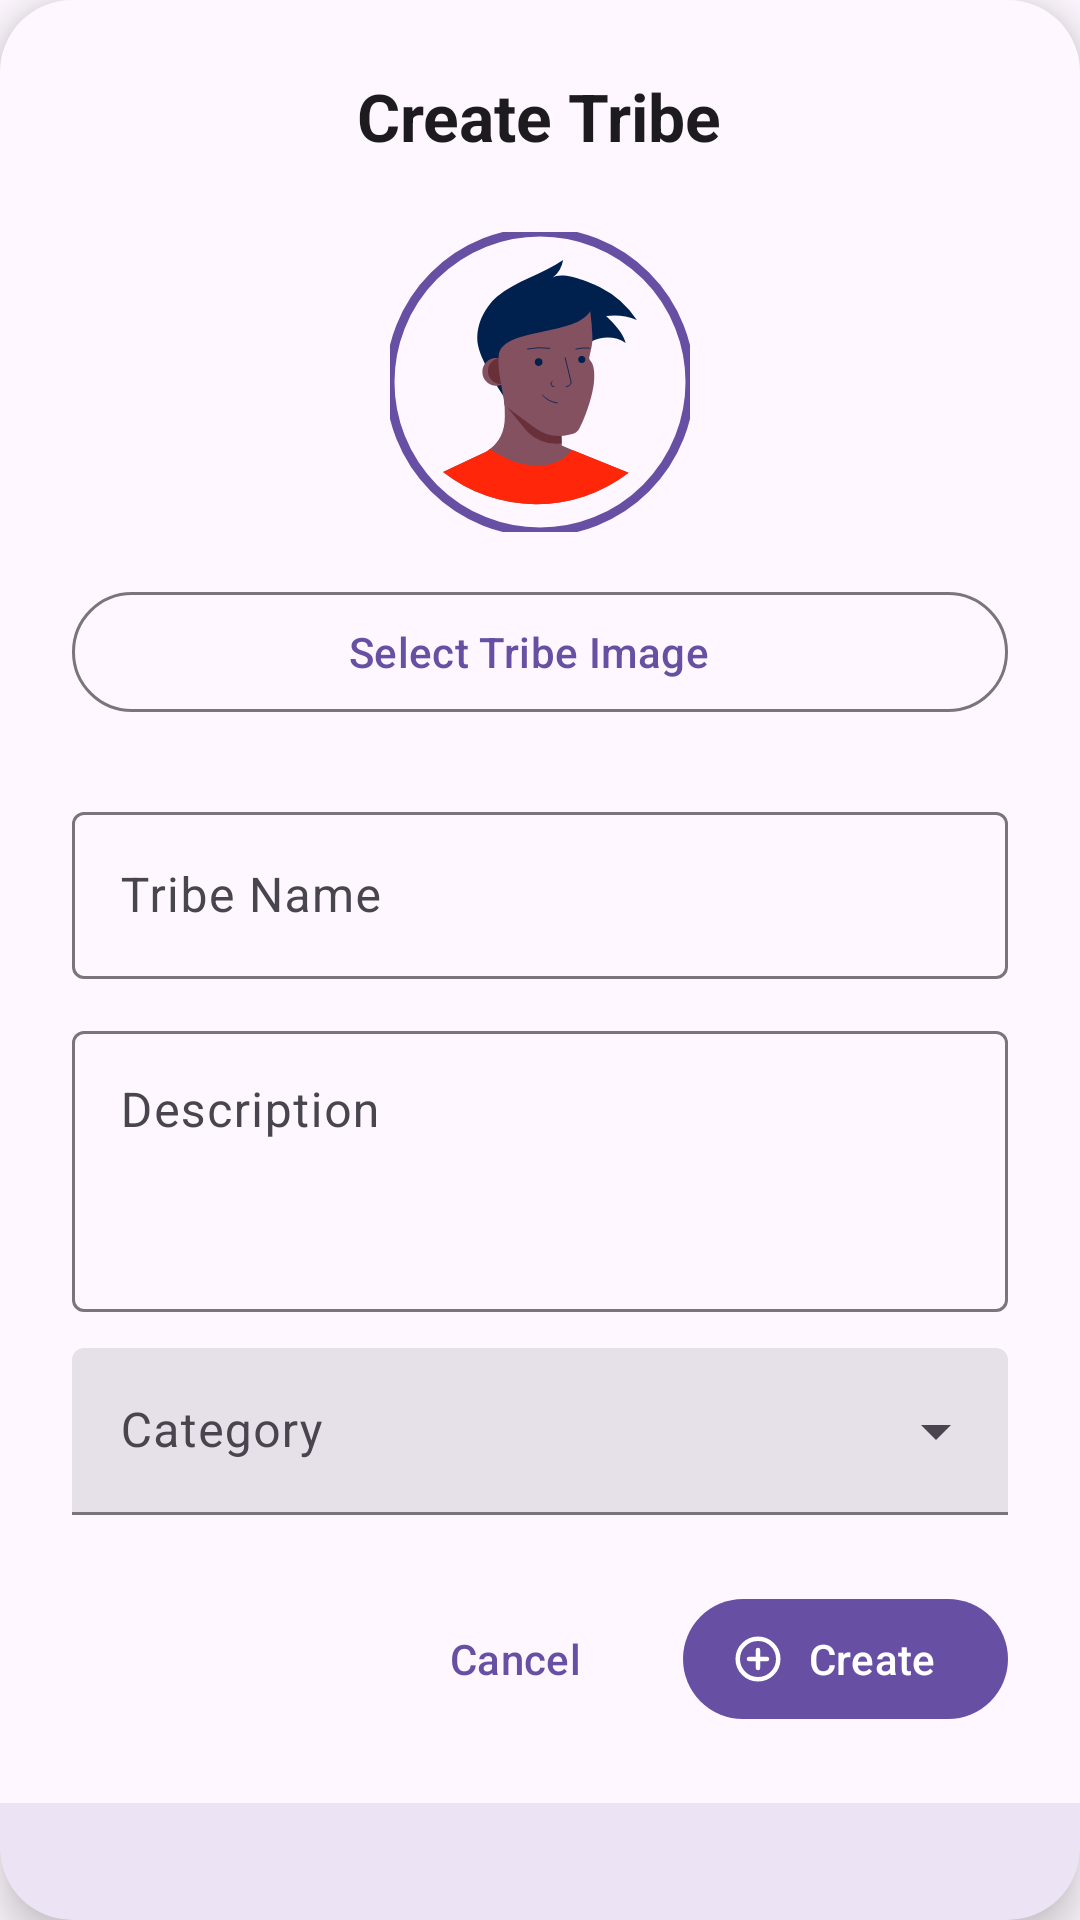

This screen was rendered from an Android layout file. Write that file and the resources it references.
<!-- AndroidManifest.xml: application theme Theme.GoalTribe -->
<!-- res/layout/dialog_add_tribe.xml -->
<?xml version="1.0" encoding="utf-8"?>
<ScrollView xmlns:android="http://schemas.android.com/apk/res/android"
    xmlns:app="http://schemas.android.com/apk/res-auto"
    android:layout_width="match_parent"
    android:layout_height="wrap_content"
    android:fillViewport="true">

    <com.google.android.material.card.MaterialCardView
        android:layout_width="match_parent"
        android:layout_height="wrap_content"
        app:cardCornerRadius="24dp"
        app:cardElevation="8dp"
        app:strokeWidth="0dp">

        <LinearLayout
            android:layout_width="match_parent"
            android:layout_height="wrap_content"
            android:orientation="vertical"
            android:padding="24dp"
            android:gravity="center_horizontal"
            android:background="?attr/colorSurface">

            <TextView
                android:layout_width="wrap_content"
                android:layout_height="wrap_content"
                android:text="@string/create_tribe"
                android:textAppearance="?attr/textAppearanceTitleLarge"
                android:textStyle="bold"
                android:textColor="?attr/colorOnSurface"
                android:layout_marginBottom="24dp" />

            <com.google.android.material.imageview.ShapeableImageView
                android:id="@+id/imgTribeAvatar"
                android:layout_width="100dp"
                android:layout_height="100dp"
                android:src="@drawable/ic_avatar"
                android:scaleType="centerCrop"
                app:shapeAppearanceOverlay="@style/ShapeAppearanceOverlay.App.CornerSize50Percent"
                app:strokeWidth="3dp"
                app:strokeColor="?attr/colorPrimary"
                android:layout_marginBottom="16dp"/>
            <com.google.android.material.button.MaterialButton
                android:id="@+id/btnSelectTribeAvatar"
                style="@style/Widget.Material3.Button.OutlinedButton.Icon"
                android:layout_width="match_parent"
                android:layout_height="wrap_content"
                android:text="@string/select_tribe_image"
                android:layout_marginBottom="24dp" />
            <com.google.android.material.textfield.TextInputLayout
                android:layout_width="match_parent"
                android:layout_height="wrap_content"
                style="@style/Widget.Material3.TextInputLayout.OutlinedBox"
                android:hint="Tribe Name"
                android:layout_marginBottom="12dp">

                <com.google.android.material.textfield.TextInputEditText
                    android:id="@+id/etTribeName"
                    android:layout_width="match_parent"
                    android:layout_height="wrap_content"
                    android:inputType="textPersonName"/>
            </com.google.android.material.textfield.TextInputLayout>

            <com.google.android.material.textfield.TextInputLayout
                android:layout_width="match_parent"
                android:layout_height="wrap_content"
                style="@style/Widget.Material3.TextInputLayout.OutlinedBox"
                android:hint="@string/description_new"
                android:layout_marginBottom="12dp">

                <com.google.android.material.textfield.TextInputEditText
                    android:id="@+id/etTribeDescription"
                    android:layout_width="match_parent"
                    android:layout_height="wrap_content"
                    android:inputType="textMultiLine"
                    android:minLines="3"
                    android:gravity="top"/>
            </com.google.android.material.textfield.TextInputLayout>

            <com.google.android.material.textfield.TextInputLayout
                android:layout_width="match_parent"
                android:layout_height="wrap_content"
                style="@style/Widget.Material3.TextInputLayout.FilledBox.ExposedDropdownMenu"
                android:hint="@string/category"
                android:layout_marginBottom="24dp">

                <AutoCompleteTextView
                    android:id="@+id/spTribeCategory"
                    android:layout_width="match_parent"
                    android:layout_height="wrap_content"
                    android:inputType="none"/>
            </com.google.android.material.textfield.TextInputLayout>


            <LinearLayout
                android:orientation="horizontal"
                android:layout_width="match_parent"
                android:layout_height="wrap_content"
                android:gravity="end">

                <com.google.android.material.button.MaterialButton
                    android:id="@+id/btnCancelTribe"
                    style="@style/Widget.Material3.Button.TextButton"
                    android:layout_width="wrap_content"
                    android:layout_height="wrap_content"
                    android:text="@string/cancel_new"/>

                <com.google.android.material.button.MaterialButton
                    android:id="@+id/btnCreateTribe"
                    style="@style/Widget.Material3.Button.Icon"
                    android:layout_width="wrap_content"
                    android:layout_height="wrap_content"
                    android:text="@string/create_new"
                    app:icon="@drawable/ic_add"
                    android:layout_marginStart="12dp" />
            </LinearLayout>

        </LinearLayout>
    </com.google.android.material.card.MaterialCardView>
</ScrollView>
<!-- resources referenced by this layout -->
<resources>
  <!-- drawable ic_add (drawable) -->
  <vector xmlns:android="http://schemas.android.com/apk/res/android" android:height="24dp" android:viewportHeight="24" android:viewportWidth="24" android:width="24dp">
        
      <path android:fillColor="#00000000" android:pathData="M8,12H12M12,12H16M12,12V16M12,12V8M12,21C7.029,21 3,16.971 3,12C3,7.029 7.029,3 12,3C16.971,3 21,7.029 21,12C21,16.971 16.971,21 12,21Z" android:strokeColor="#FFFFFF" android:strokeLineCap="round" android:strokeLineJoin="round" android:strokeWidth="2"/>
      
  </vector>
  <!-- drawable ic_avatar: vector/xml drawable (drawable, 3657 chars, omitted) -->
  <string name="cancel_new">Cancel</string>
  <string name="category">Category</string>
  <string name="create_new">Create</string>
  <string name="create_tribe">Create Tribe</string>
  <string name="description_new">Description</string>
  <string name="select_tribe_image">Select Tribe Image</string>
  <style name="ShapeAppearanceOverlay.App.CornerSize50Percent" parent="">
          <item name="cornerFamily">rounded</item>
          <item name="cornerSize">50%</item>
      </style>
  <style name="Theme.GoalTribe" parent="Base.Theme.GoalTribe" />
  <style name="Base.Theme.GoalTribe" parent="Theme.Material3.DayNight.NoActionBar">
          
          
      </style>
</resources>
